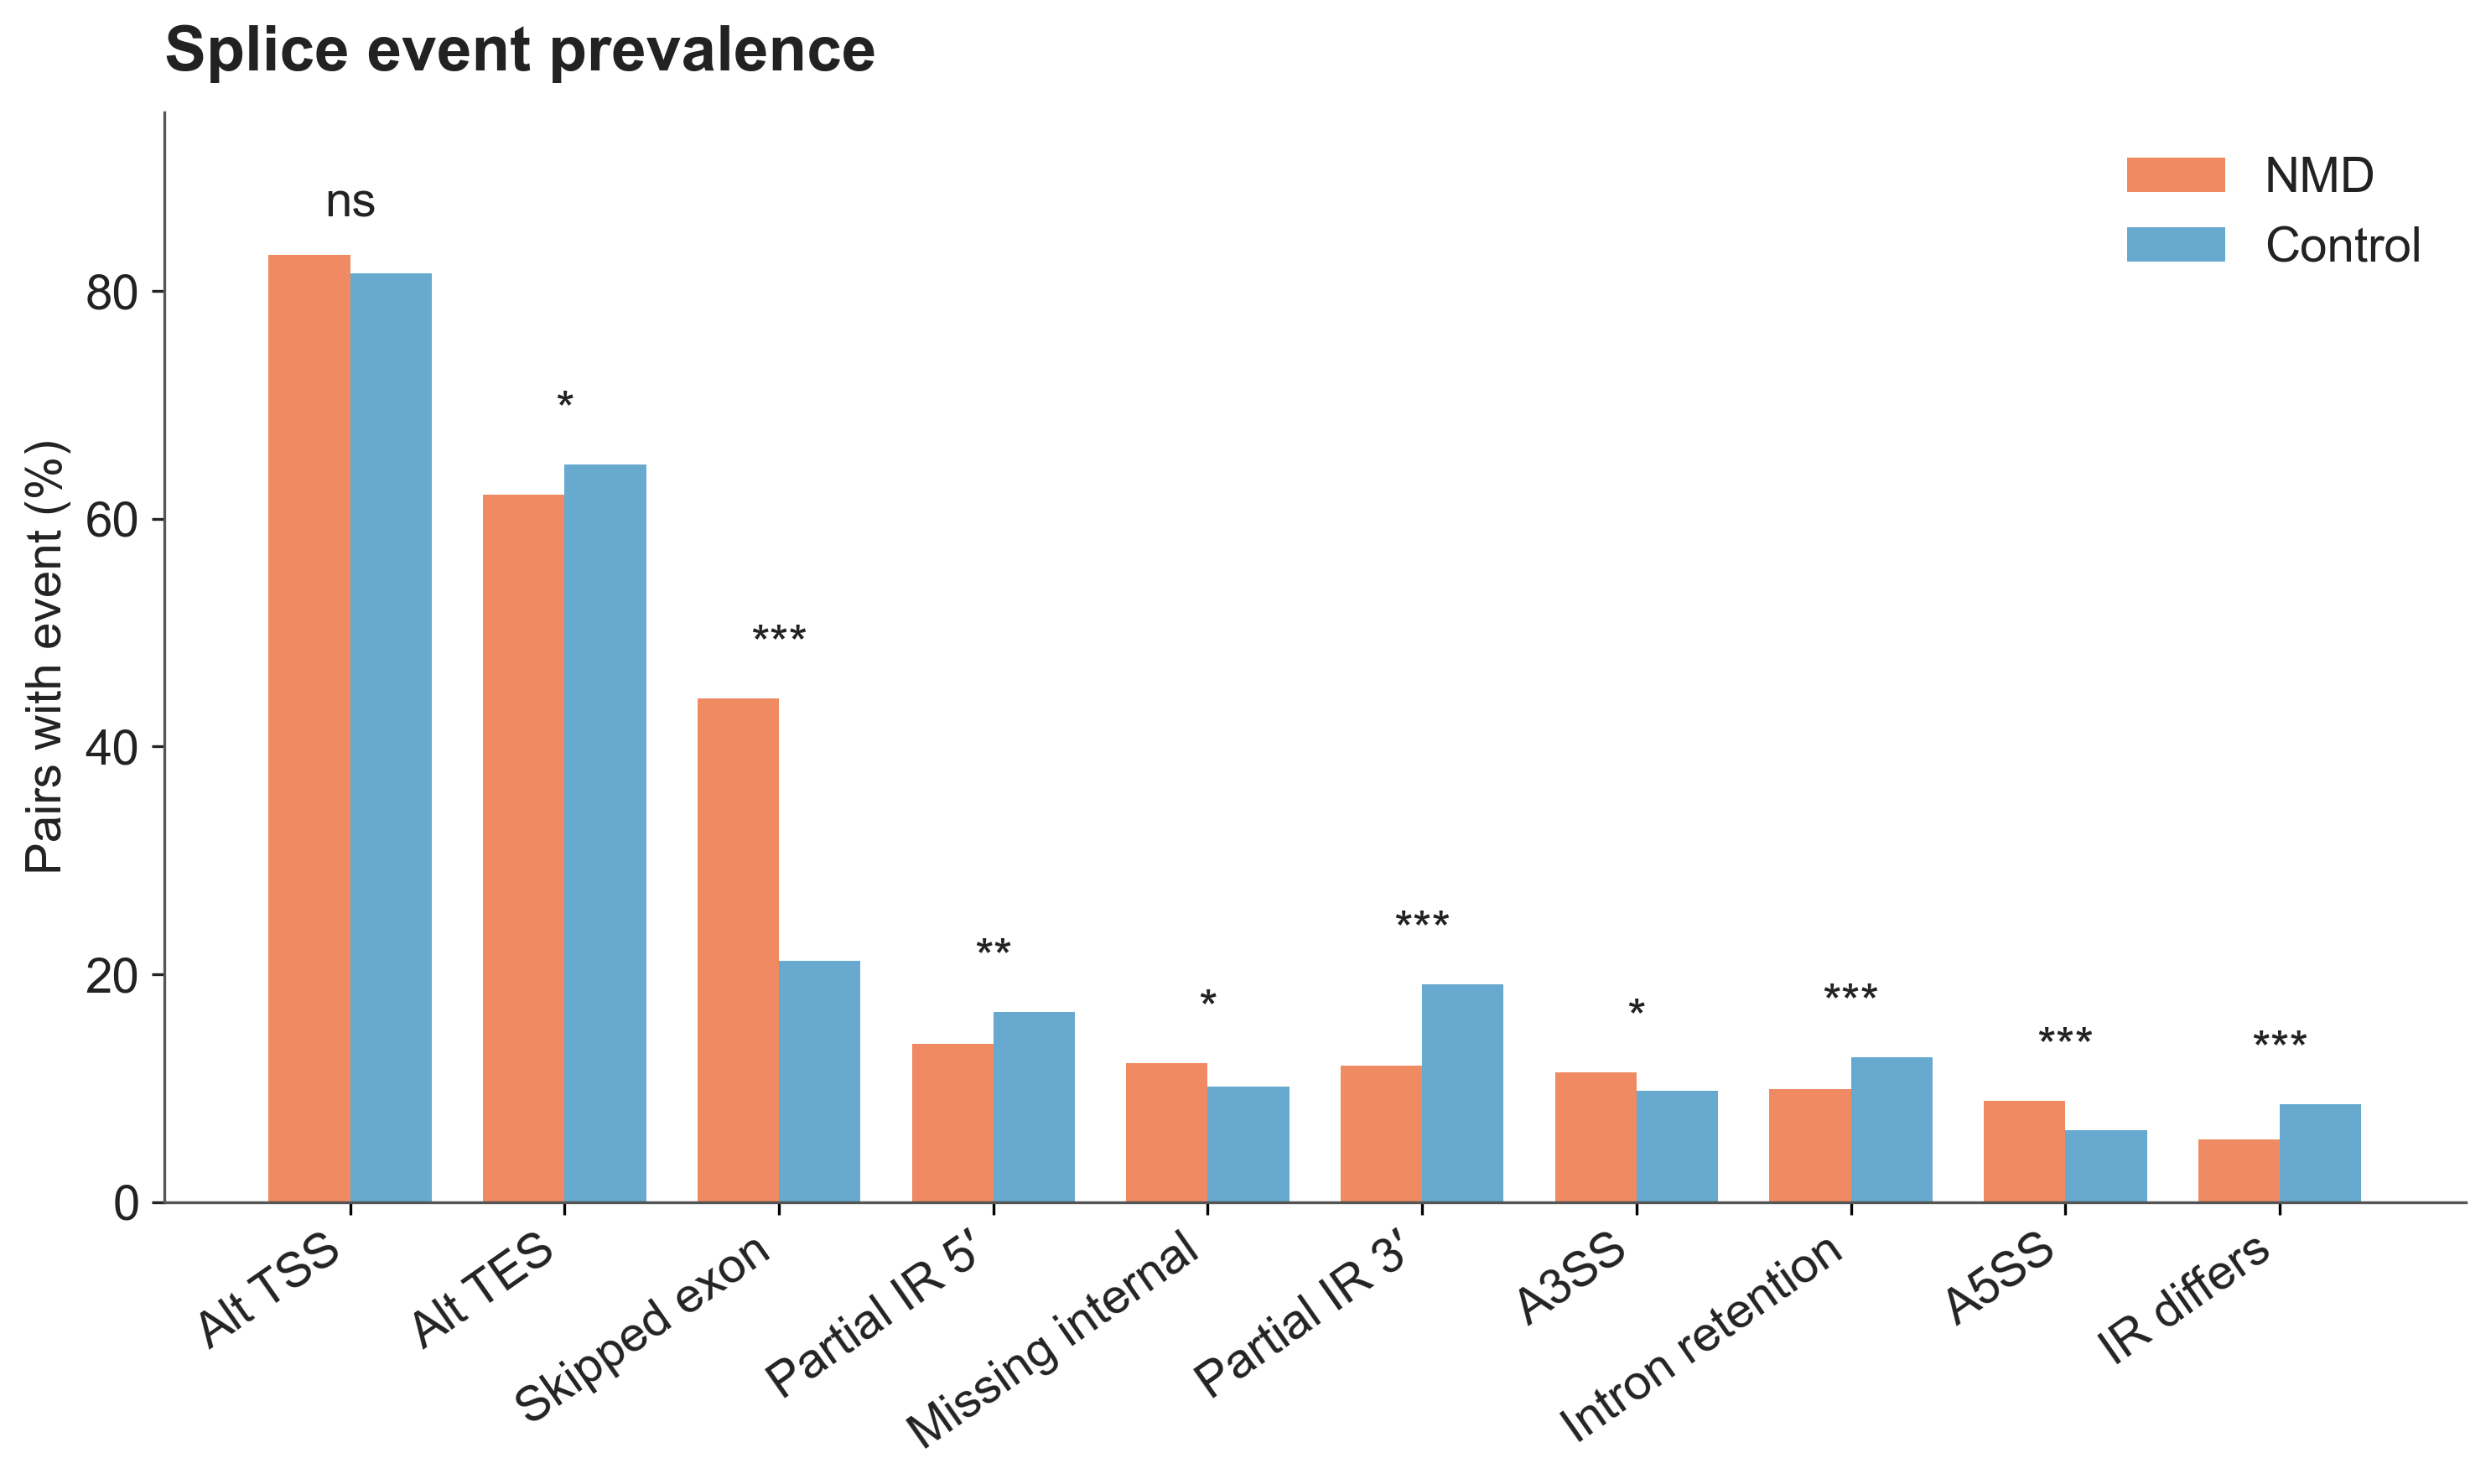

This figure's Python source:
"""
Figure 3 Panel C — Splice event prevalence NMD vs Control.

Paired barplot: percent of pairs containing each splice event type in NMD
(c2) vs Control (c4) gene-matched pair sets, ordered by NMD prevalence
descending. Significance stars above each pair come from a per-event-type
Fisher's exact test (precomputed in 05_final_report_mashr.Rmd table 1b).

Headline result: skipped exons (SE) are ~2× as frequent in NMD pairs
(44.2%) as in Control (21.2%, p ~ 10⁻⁸¹).

Data:
  ./data/panelC_event_prevalence.tsv
    Columns: event_type, n_pairs_with_event_NMD, pct_of_pairs_NMD,
             n_pairs_with_event_Ctrl, pct_of_pairs_Ctrl, fisher_OR,
             fisher_p, direction
    Source: isopair_wrapper/tables/table1b_event_enrichment.csv, copied by
    ./data_export.R.

Style: HEADER_FS=18 bold, BODY_FS=14 regular. NMD coral, Control light blue.
"""

import sys
from pathlib import Path

import matplotlib.pyplot as plt
import numpy as np
import pandas as pd

HERE = Path(__file__).resolve()
LIB = HERE.parents[2] / "lib"
sys.path.insert(0, str(LIB))

plt.rcParams["font.family"] = "sans-serif"
plt.rcParams["font.sans-serif"] = ["Arial", "Helvetica Neue", "Helvetica", "DejaVu Sans"]
plt.rcParams["pdf.fonttype"] = 42
plt.rcParams["ps.fonttype"] = 42

HEADER_FS = 18
BODY_FS = 14

C_NMD = "#ef8a62"
C_CTRL = "#67a9cf"
C_TITLE = "#222222"
C_AXIS = "#555555"

EVENT_LABELS = {
    "SE": "Skipped exon",
    "Alt_TSS": "Alt TSS",
    "Alt_TES": "Alt TES",
    "IR": "Intron retention",
    "A5SS": "A5SS",
    "A3SS": "A3SS",
    "Partial_IR_5": "Partial IR 5′",
    "Partial_IR_3": "Partial IR 3′",
    "IR_diff": "IR differs",
    "Missing_Internal": "Missing internal",
}


def sig_stars(p):
    if p < 0.001:
        return "***"
    if p < 0.01:
        return "**"
    if p < 0.05:
        return "*"
    return "ns"


def load_data():
    df = pd.read_csv(HERE.parent / "data" / "panelC_event_prevalence.tsv", sep="\t")
    df = df.sort_values("pct_of_pairs_NMD", ascending=False).reset_index(drop=True)
    df["label"] = df["event_type"].map(EVENT_LABELS).fillna(df["event_type"])
    df["stars"] = df["fisher_p"].apply(sig_stars)
    return df


def build_figure(df):
    fig, ax = plt.subplots(figsize=(10, 6))

    n = len(df)
    x = np.arange(n)
    bw = 0.38

    ax.bar(x - bw / 2, df["pct_of_pairs_NMD"], bw,
           color=C_NMD, edgecolor="none", label="NMD")
    ax.bar(x + bw / 2, df["pct_of_pairs_Ctrl"], bw,
           color=C_CTRL, edgecolor="none", label="Control")

    # Significance labels above the tallest bar in each pair
    y_max = max(df["pct_of_pairs_NMD"].max(), df["pct_of_pairs_Ctrl"].max())
    star_pad = y_max * 0.03
    for i, row in df.iterrows():
        top = max(row["pct_of_pairs_NMD"], row["pct_of_pairs_Ctrl"]) + star_pad
        ax.text(i, top, row["stars"], ha="center", va="bottom",
                fontsize=BODY_FS, color=C_TITLE)

    ax.set_xticks(x)
    ax.set_xticklabels(df["label"], rotation=35, ha="right",
                       fontsize=BODY_FS, color=C_TITLE)
    ax.tick_params(axis="y", labelsize=BODY_FS, colors=C_TITLE)

    ax.set_ylabel("Pairs with event (%)", fontsize=BODY_FS, color=C_TITLE)
    ax.set_title("Splice event prevalence", fontsize=HEADER_FS,
                 fontweight="bold", color=C_TITLE, loc="left", pad=12)

    ax.set_ylim(0, y_max * 1.15)

    for side in ("top", "right"):
        ax.spines[side].set_visible(False)
    for side in ("bottom", "left"):
        ax.spines[side].set_color(C_AXIS)
        ax.spines[side].set_linewidth(0.8)

    legend = ax.legend(fontsize=BODY_FS, loc="upper right", frameon=False)
    for text in legend.get_texts():
        text.set_color(C_TITLE)

    fig.tight_layout()
    return fig


def main():
    df = load_data()
    fig = build_figure(df)
    out_dir = HERE.parent
    fig.savefig(out_dir / "figure3_panelC_event_prevalence.pdf",
                bbox_inches="tight", facecolor="white")
    fig.savefig(out_dir / "figure3_panelC_event_prevalence.png",
                dpi=300, bbox_inches="tight", facecolor="white")
    print("Saved: figure3_panelC_event_prevalence.pdf and .png")


if __name__ == "__main__":
    main()
